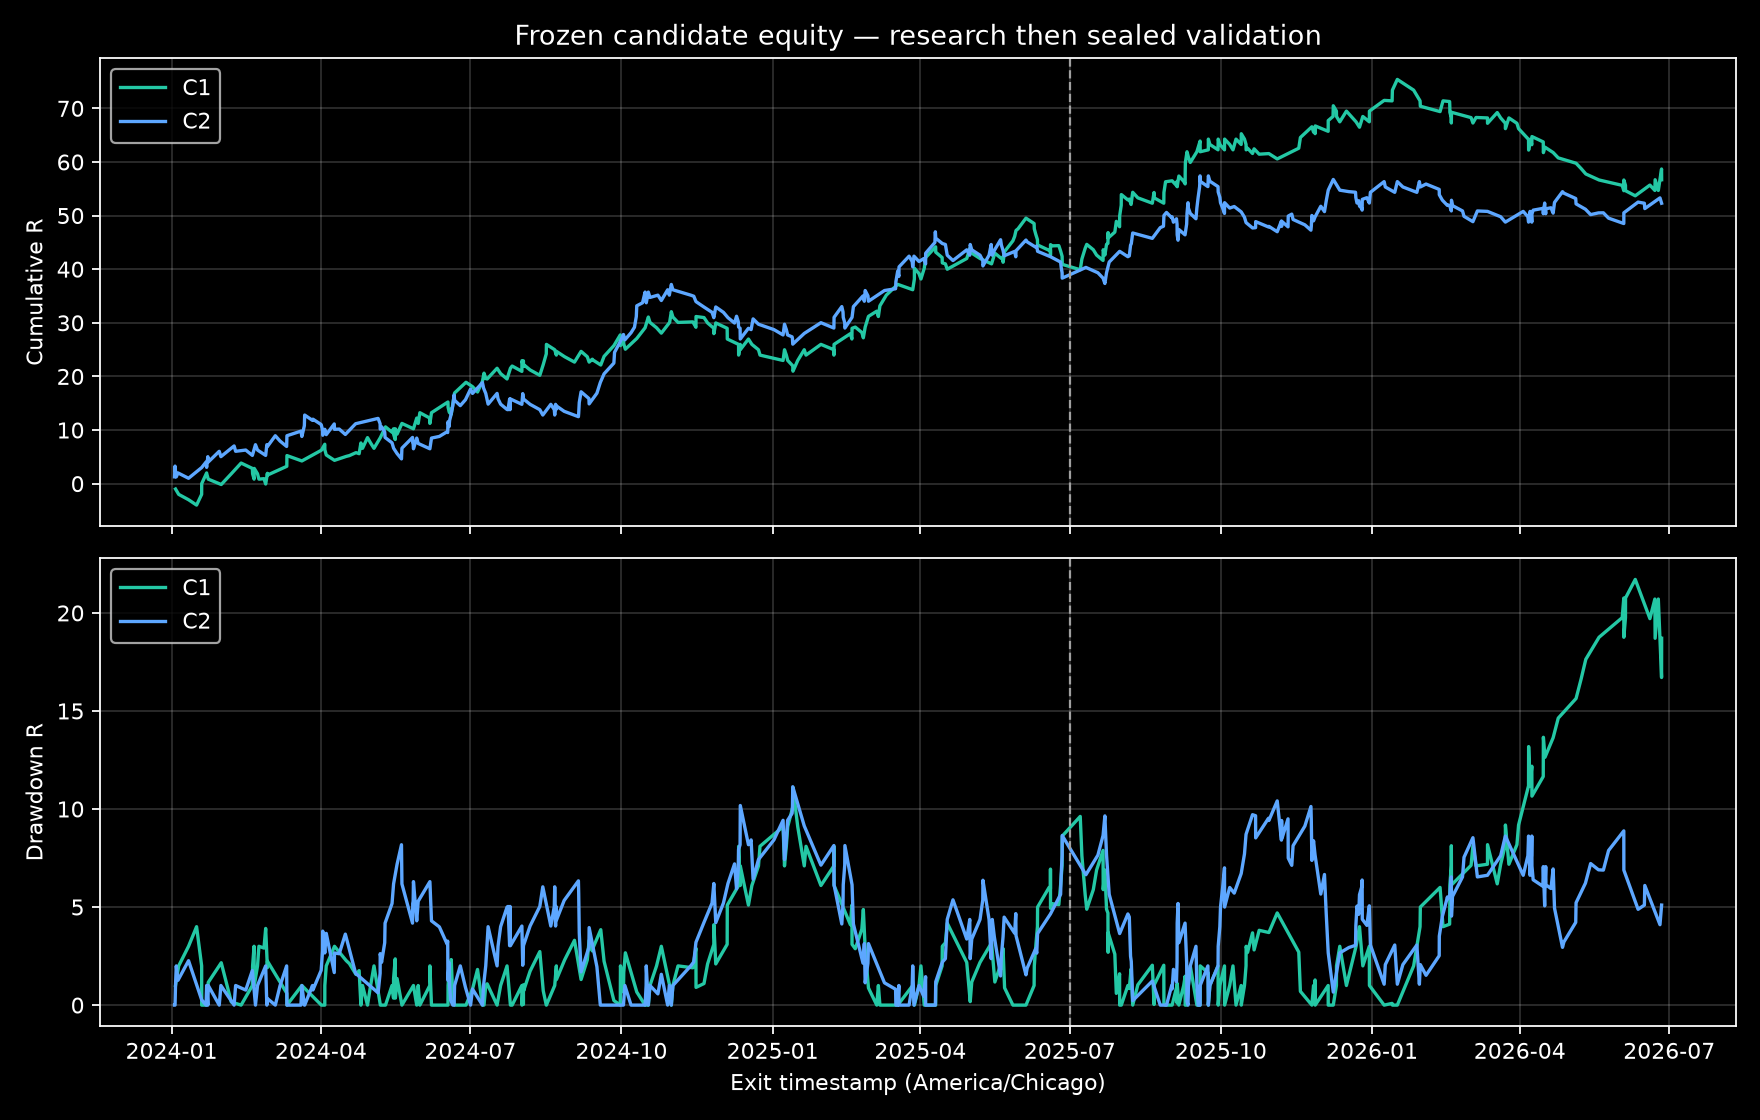

The data file committed next to this chart (first rows):
candidate_id, entry_timestamp, exit_timestamp, result_R, cumulative_R, drawdown_R, split
C1, 2024-01-03 09:10:00-06:00, 2024-01-03 10:00:00-06:00, -1.0, -1.0, 1.0, Research
C1, 2024-01-05 08:05:00-06:00, 2024-01-05 08:25:00-06:00, -1.0, -2.0, 2.0, Research
C1, 2024-01-11 07:30:00-06:00, 2024-01-11 08:25:00-06:00, -1.0, -3.0, 3.0, Research
C1, 2024-01-16 05:30:00-06:00, 2024-01-16 05:45:00-06:00, -1.0, -4.0, 4.0, Research
C1, 2024-01-19 07:15:00-06:00, 2024-01-19 07:50:00-06:00, 2.0, -2.0, 2.0, Research
C1, 2024-01-19 08:10:00-06:00, 2024-01-19 08:30:00-06:00, 2.0, 0.0, 0.0, Research
C1, 2024-01-22 08:35:00-06:00, 2024-01-22 08:40:00-06:00, 2.0, 2.0, 0.0, Research
C1, 2024-01-22 09:25:00-06:00, 2024-01-22 10:25:00-06:00, -0.1603, 1.84, 0.1603, Research
C1, 2024-01-23 08:30:00-06:00, 2024-01-23 08:35:00-06:00, -1.0, 0.8397, 1.16, Research
C1, 2024-01-31 05:40:00-06:00, 2024-01-31 06:15:00-06:00, -1.0, -0.1603, 2.16, Research
C1, 2024-02-06 08:35:00-06:00, 2024-02-06 08:50:00-06:00, 2.0, 1.84, 0.1603, Research
C1, 2024-02-12 08:30:00-06:00, 2024-02-12 08:45:00-06:00, 2.0, 3.84, 0.0, Research
C1, 2024-02-19 04:25:00-06:00, 2024-02-19 05:05:00-06:00, -1.0, 2.84, 1.0, Research
C1, 2024-02-19 07:30:00-06:00, 2024-02-19 08:30:00-06:00, -1.0, 1.84, 2.0, Research
C1, 2024-02-20 05:30:00-06:00, 2024-02-20 06:00:00-06:00, -1.0, 0.8397, 3.0, Research
C1, 2024-02-20 08:35:00-06:00, 2024-02-20 08:40:00-06:00, 2.0, 2.84, 1.0, Research
C1, 2024-02-22 08:20:00-06:00, 2024-02-22 08:25:00-06:00, -1.0, 1.84, 2.0, Research
C1, 2024-02-23 04:25:00-06:00, 2024-02-23 04:40:00-06:00, -1.0, 0.8397, 3.0, Research
C1, 2024-02-26 05:50:00-06:00, 2024-02-26 06:50:00-06:00, 0.09106, 0.9308, 2.909, Research
C1, 2024-02-27 07:15:00-06:00, 2024-02-27 07:30:00-06:00, -1.0, -0.06924, 3.909, Research
C1, 2024-02-28 07:30:00-06:00, 2024-02-28 08:30:00-06:00, 2.0, 1.931, 1.909, Research
C1, 2024-02-28 08:45:00-06:00, 2024-02-28 09:45:00-06:00, -0.3309, 1.6, 2.24, Research
C1, 2024-03-11 04:20:00-05:00, 2024-03-11 05:20:00-05:00, 1.635, 3.235, 0.6049, Research
C1, 2024-03-11 06:45:00-05:00, 2024-03-11 07:10:00-05:00, 2.0, 5.235, 0.0, Research
C1, 2024-03-20 08:35:00-05:00, 2024-03-20 09:25:00-05:00, -1.0, 4.235, 1.0, Research
C1, 2024-04-01 06:10:00-05:00, 2024-04-01 06:25:00-05:00, 2.0, 6.235, 0.0, Research
C1, 2024-04-03 07:25:00-05:00, 2024-04-03 08:25:00-05:00, 1.114, 7.349, 0.0, Research
C1, 2024-04-03 08:35:00-05:00, 2024-04-03 09:00:00-05:00, -1.0, 6.349, 1.0, Research
C1, 2024-04-04 05:35:00-05:00, 2024-04-04 05:50:00-05:00, -1.0, 5.349, 2.0, Research
C1, 2024-04-09 05:30:00-05:00, 2024-04-09 06:05:00-05:00, -1.0, 4.349, 3.0, Research
C1, 2024-04-16 09:15:00-05:00, 2024-04-16 10:15:00-05:00, 0.7343, 5.083, 2.266, Research
C1, 2024-04-18 07:10:00-05:00, 2024-04-18 08:10:00-05:00, 0.15, 5.233, 2.116, Research
C1, 2024-04-22 07:35:00-05:00, 2024-04-22 08:35:00-05:00, 0.5531, 5.786, 1.563, Research
C1, 2024-04-24 05:20:00-05:00, 2024-04-24 06:20:00-05:00, -0.1965, 5.589, 1.759, Research
C1, 2024-04-25 07:30:00-05:00, 2024-04-25 08:10:00-05:00, 2.0, 7.589, 0.0, Research
C1, 2024-04-26 07:50:00-05:00, 2024-04-26 08:00:00-05:00, -1.0, 6.589, 1.0, Research
C1, 2024-04-29 08:35:00-05:00, 2024-04-29 08:40:00-05:00, 2.0, 8.589, 0.0, Research
C1, 2024-05-01 05:45:00-05:00, 2024-05-01 05:55:00-05:00, -1.0, 7.589, 1.0, Research
C1, 2024-05-03 07:25:00-05:00, 2024-05-03 07:30:00-05:00, -1.0, 6.589, 2.0, Research
C1, 2024-05-07 04:00:00-05:00, 2024-05-07 04:35:00-05:00, 2.0, 8.589, 0.0, Research
C1, 2024-05-10 07:25:00-05:00, 2024-05-10 07:35:00-05:00, 2.0, 10.59, 0.0, Research
C1, 2024-05-14 06:25:00-05:00, 2024-05-14 07:05:00-05:00, -1.0, 9.589, 1.0, Research
C1, 2024-05-15 04:00:00-05:00, 2024-05-15 05:00:00-05:00, 0.6428, 10.23, 0.3572, Research
C1, 2024-05-15 05:35:00-05:00, 2024-05-15 05:40:00-05:00, -1.0, 9.232, 1.357, Research
C1, 2024-05-16 05:25:00-05:00, 2024-05-16 05:55:00-05:00, -1.0, 8.232, 2.357, Research
C1, 2024-05-16 07:30:00-05:00, 2024-05-16 08:05:00-05:00, 2.0, 10.23, 0.3572, Research
C1, 2024-05-17 08:25:00-05:00, 2024-05-17 08:30:00-05:00, -1.0, 9.232, 1.357, Research
C1, 2024-05-20 07:30:00-05:00, 2024-05-20 07:40:00-05:00, 2.0, 11.23, 0.0, Research
C1, 2024-05-27 07:55:00-05:00, 2024-05-27 08:10:00-05:00, -1.0, 10.23, 1.0, Research
C1, 2024-05-29 07:30:00-05:00, 2024-05-29 08:00:00-05:00, 2.0, 12.23, 0.0, Research
C1, 2024-05-30 05:10:00-05:00, 2024-05-30 05:20:00-05:00, -1.0, 11.23, 1.0, Research
C1, 2024-05-31 05:15:00-05:00, 2024-05-31 05:50:00-05:00, 2.0, 13.23, 0.0, Research
C1, 2024-06-06 06:05:00-05:00, 2024-06-06 07:00:00-05:00, -1.0, 12.23, 1.0, Research
C1, 2024-06-06 07:30:00-05:00, 2024-06-06 08:20:00-05:00, -1.0, 11.23, 2.0, Research
C1, 2024-06-07 07:30:00-05:00, 2024-06-07 07:40:00-05:00, 2.0, 13.23, 0.0, Research
C1, 2024-06-17 07:30:00-05:00, 2024-06-17 08:30:00-05:00, 2.0, 15.23, 0.0, Research
C1, 2024-06-17 09:15:00-05:00, 2024-06-17 10:05:00-05:00, -1.0, 14.23, 1.0, Research
C1, 2024-06-18 06:15:00-05:00, 2024-06-18 07:05:00-05:00, -1.0, 13.23, 2.0, Research
C1, 2024-06-18 07:30:00-05:00, 2024-06-18 08:30:00-05:00, 0.4218, 13.65, 1.578, Research
C1, 2024-06-19 04:25:00-05:00, 2024-06-19 05:25:00-05:00, 0.2558, 13.91, 1.322, Research
... 676 more rows
